Run: headless pygame with SDL's dummy video driver; simulated clock (each Clock.tick advances the game by its frame time, no real sleeping); random seed 0; keys injected as events and as key.get_pressed() state; mouse plan: one left click at the window centre at the start of phase 2, then a move to the lower-right quarter at the start of phase 3.
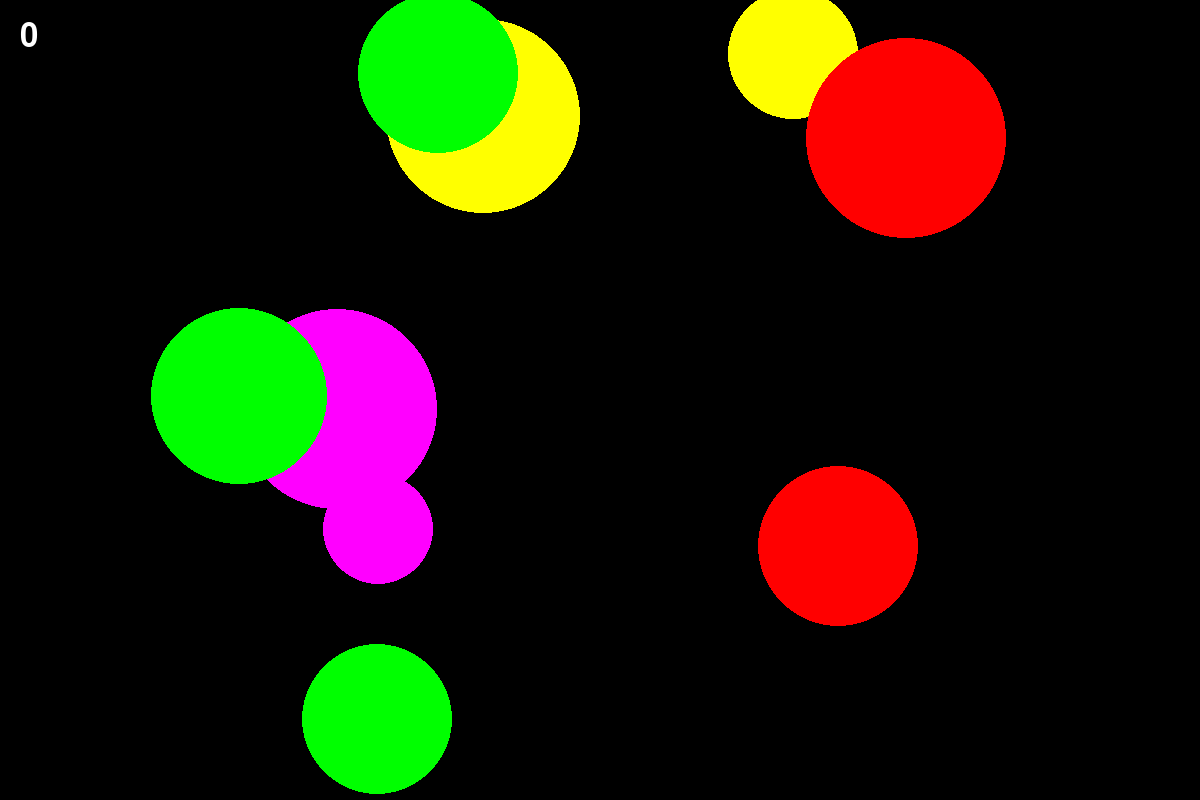
Frame 1 of 4 · flips 1–60 · no input
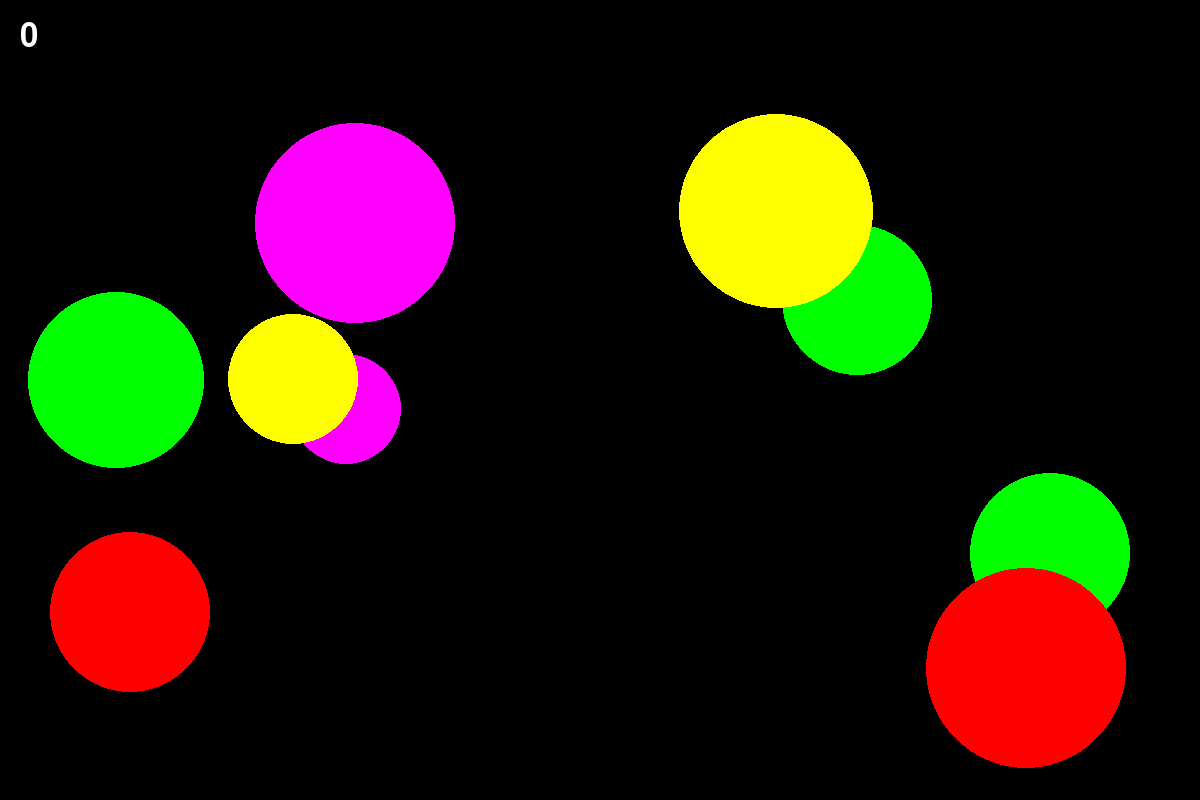
Frame 2 of 4 · flips 61–180 · clicked the window centre · tapped SPACE, RETURN · held RIGHT (→), D
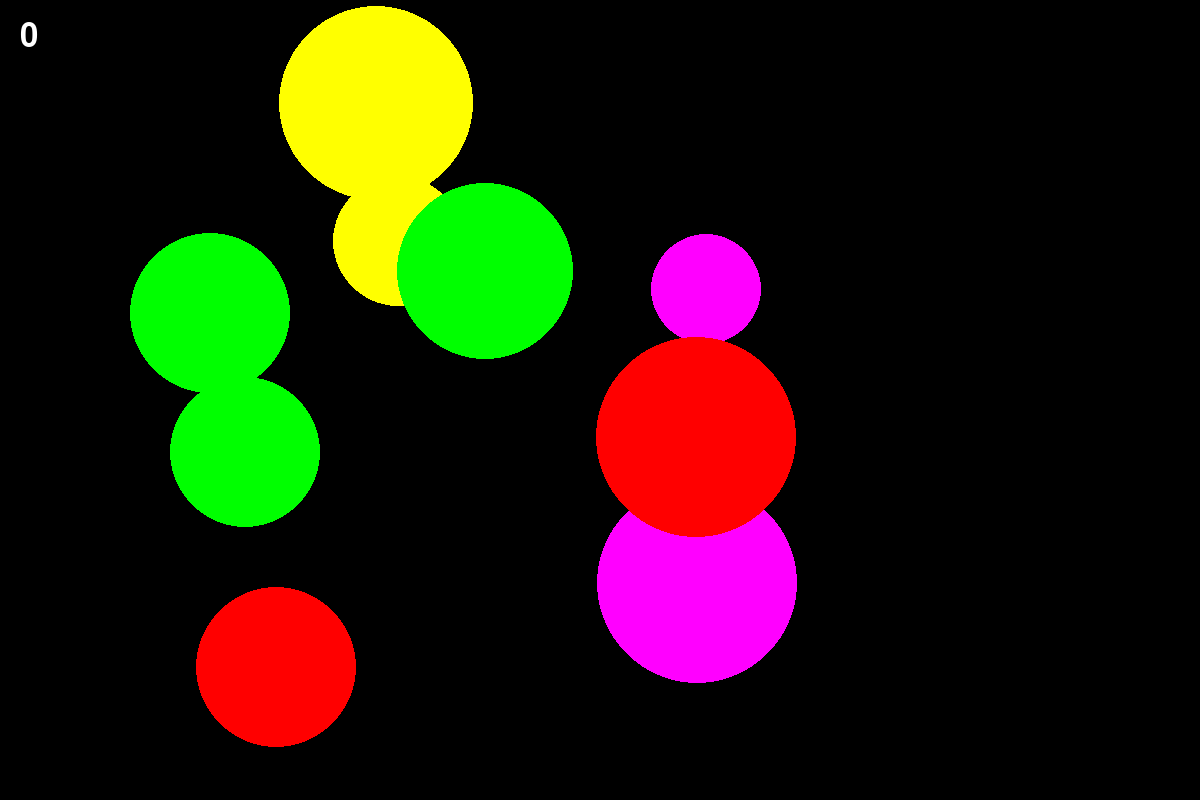
Frame 3 of 4 · flips 181–300 · moved the mouse to the lower-right quarter · held DOWN (↓), S
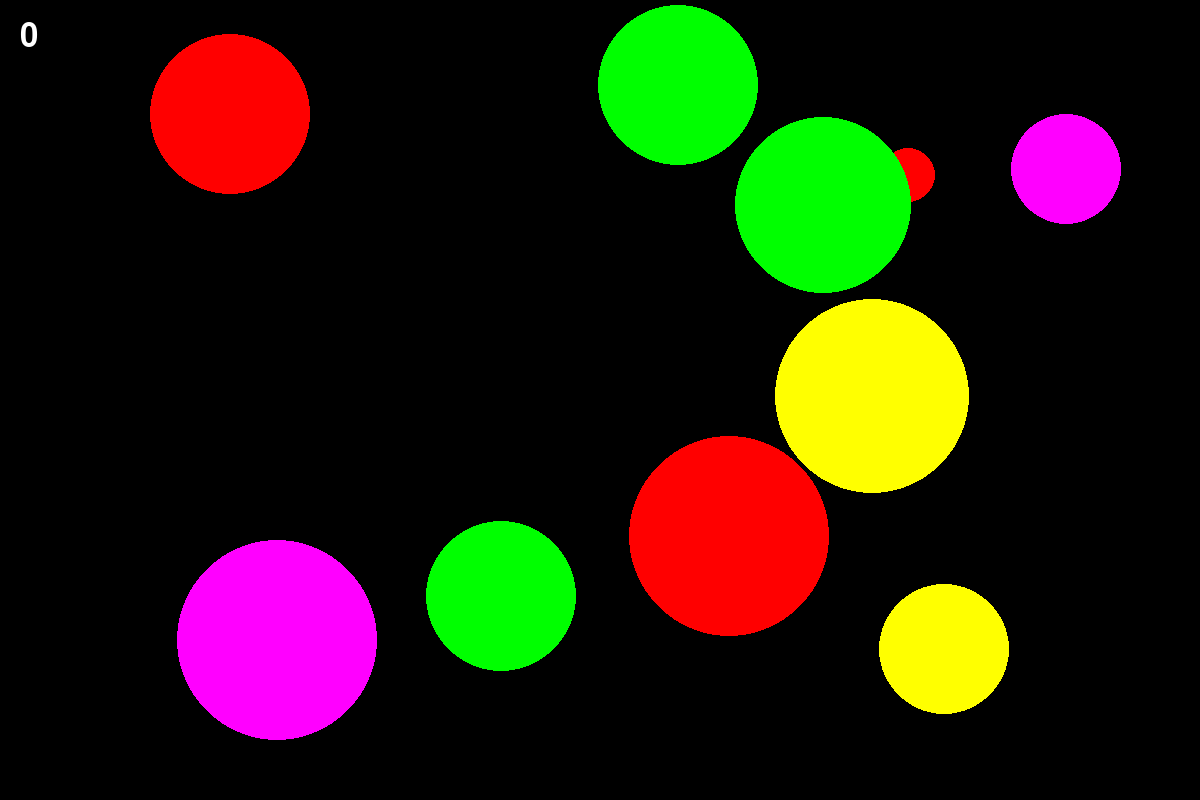
Frame 4 of 4 · flips 301–420 · held LEFT (←), A, UP (↑), W

The pygame program that drew these frames:

import pygame
import pygame.draw as dr
from random import randint
pygame.init()
pygame.font.init()

FPS = 60
screen = pygame.display.set_mode((1200, 800))

RED = (255, 0, 0)
BLUE = (0, 0, 255)
YELLOW = (255, 255, 0)
GREEN = (0, 255, 0)
MAGENTA = (255, 0, 255)
CYAN = (0, 255, 255)
BLACK = (0, 0, 0)
COLORS = [RED, BLUE, YELLOW, GREEN, MAGENTA, CYAN]

#создадим массив списков, каждый из которых описывает шар(координаты x, y, радиус, скоростьX, скорост Vy, цвет)
Balls = []

def new_ball():
    '''рисует новый шарик со случайными координантами, радиусом, скоростью, цветом'''
    Vx = randint(-20, 20) #скорость по оси х
    Vy = randint(-20, 20)  #скорость по оси у
    x = randint(100, 1100)
    y = randint(100, 700)
    r = randint(10, 100)
    color = COLORS[randint(0, 5)]
    dr.circle(screen, color, (x, y), r)
    Ball = [x, y, r, Vx, Vy, color]
    return Ball

def check(pos, Ball):
    '''
    проверяет, попал ли пользователь по шарику
    :param pos: позиция мыши
    :param Ball: информация о шаре (x, y, r, v, a, color)
    :return: 1, если попали, 0, если не попали
    '''
    if (pos[0] - Ball[0]) ** 2 + (pos[1] - Ball[1]) ** 2 <= Ball[2] ** 2: #теорема Пифагора
        return 1
    else:
        return 0

#создаем счетчик очков
def counter(n):
    '''
    фунуция выводит количество очков n
    :param n: количество очков
    '''
    counter1 = pygame.font.Font(None, 48)
    text = counter1.render(str(n), True, (255, 255, 255))
    screen.blit(text, (20, 20))

number_of_balls = 10

#создаем шары
for i in range(number_of_balls):
    Balls.append(new_ball())

pygame.display.update()
clock = pygame.time.Clock()
finished = False

#начальный счет
score = 0

while not finished:
    clock.tick(FPS)
    for event in pygame.event.get():
        #чтобы пользователь мог выйти
        if event.type == pygame.QUIT:
            finished = True
        #проверка на поподание
        elif event.type == pygame.MOUSEBUTTONDOWN:
            for i in Balls:
                score += check(event.pos, i)
                #если по шарику попали, его удаляют, появляется новый
                if check(event.pos, i) == 1:
                    Balls.remove(i)
                    Balls.append(new_ball())
    #движение шариков
    for i in Balls:
        dr.circle(screen, i[5], (i[0] + i[3], i[1] + i[4]), i[2])
        i[0] = i[0] + i[3]
        i[1] = i[1] + i[4]
        # описываем столкновения cо стенками
        if i[0] > 1200 - i[2]:
            i[3] = randint(-20, -1)
        if i[0] < i[2]:
            i[3] = randint(1, 20)
        if i[1] < i[2]:
            i[4] = randint(1, 20)
        if i[1] > 800 - i[2]:
            i[4] = randint(-20, -1)


    counter(score)
    pygame.display.update()
    screen.fill(BLACK)



pygame.quit()
pygame.font.quit()
